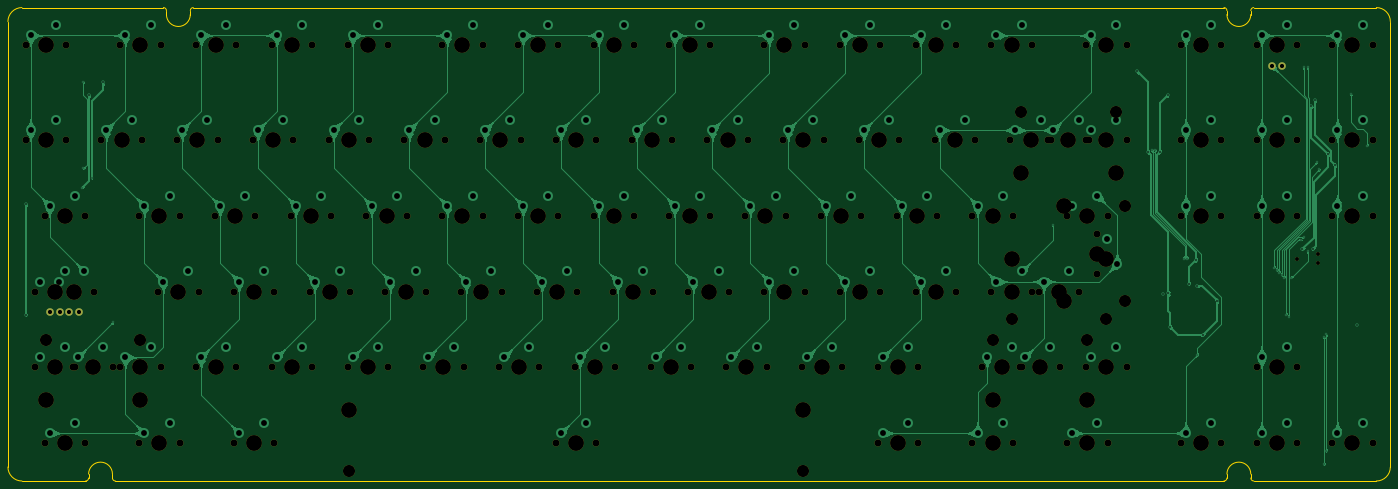
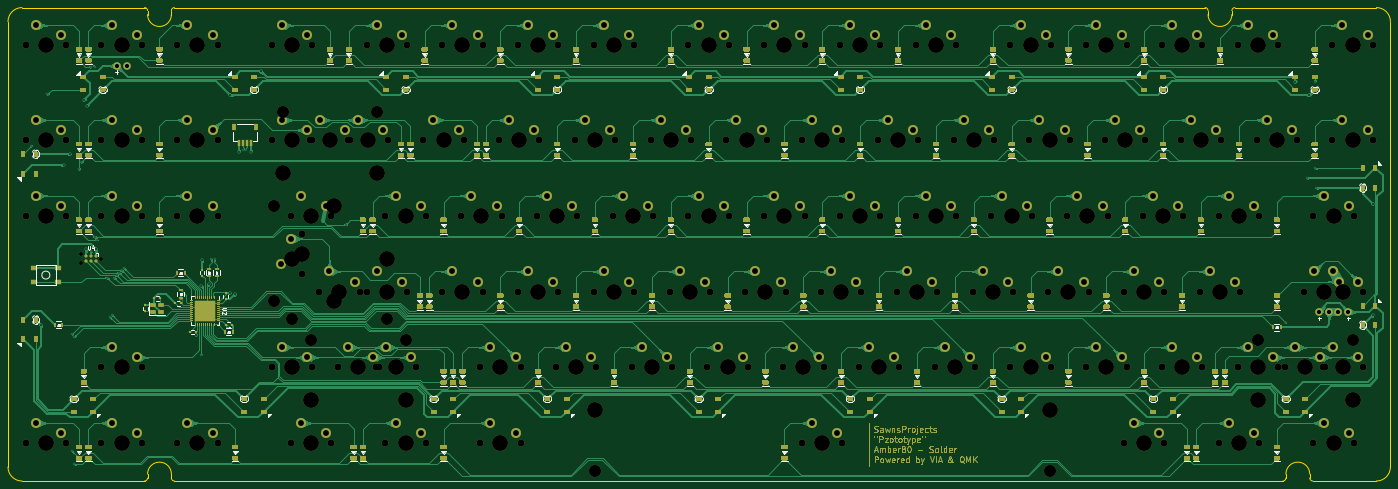
Circuit board: 11 layer files. Board 347.7 x 119.1 mm.
- bottom_copper: solder-B_Cu.gbr (1353228 bytes)
- bottom_mask: solder-B_Mask.gbr (122717 bytes)
- paste: solder-B_Paste.gbr (94334 bytes)
- bottom_silk: solder-B_SilkS.gbr (49097 bytes)
- outline: solder-Edge_Cuts.gbr (2489 bytes)
- top_copper: solder-F_Cu.gbr (1421635 bytes)
- top_mask: solder-F_Mask.gbr (11488 bytes)
- paste: solder-F_Paste.gbr (459 bytes)
- top_silk: solder-F_SilkS.gbr (460 bytes)
- drill: solder-NPTH.drl (5590 bytes)
- drill: solder-PTH.drl (4534 bytes)

=== bottom_copper: solder-B_Cu.gbr (1353228 bytes, source omitted) ===
=== bottom_mask: solder-B_Mask.gbr (122717 bytes, source omitted) ===
=== paste: solder-B_Paste.gbr (94334 bytes, source omitted) ===
=== bottom_silk: solder-B_SilkS.gbr (49097 bytes, source omitted) ===
=== outline: solder-Edge_Cuts.gbr ===
%TF.GenerationSoftware,KiCad,Pcbnew,(5.1.10)-1*%
%TF.CreationDate,2021-12-21T07:20:54+07:00*%
%TF.ProjectId,solder,736f6c64-6572-42e6-9b69-6361645f7063,rev?*%
%TF.SameCoordinates,Original*%
%TF.FileFunction,Profile,NP*%
%FSLAX46Y46*%
G04 Gerber Fmt 4.6, Leading zero omitted, Abs format (unit mm)*
G04 Created by KiCad (PCBNEW (5.1.10)-1) date 2021-12-21 07:20:54*
%MOMM*%
%LPD*%
G01*
G04 APERTURE LIST*
%TA.AperFunction,Profile*%
%ADD10C,0.200000*%
%TD*%
G04 APERTURE END LIST*
D10*
X17812520Y-133350017D02*
G75*
G02*
X14287520Y-129825017I0J3525000D01*
G01*
X14287520Y-17812519D02*
X14287520Y-129825017D01*
X14287520Y-17812519D02*
G75*
G02*
X17812520Y-14287519I3525000J0D01*
G01*
X358425020Y-14287521D02*
X327600019Y-14287520D01*
X358425020Y-14287521D02*
G75*
G02*
X361950020Y-17812521I0J-3525000D01*
G01*
X361950020Y-129825019D02*
X361950020Y-17812521D01*
X17812520Y-133350018D02*
X33825020Y-133350018D01*
X326850019Y-15037520D02*
G75*
G02*
X327600019Y-14287520I750000J0D01*
G01*
X320100020Y-14287520D02*
G75*
G02*
X320850020Y-15037520I0J-750000D01*
G01*
X320850019Y-16037519D02*
X320850019Y-15037520D01*
X326850020Y-16037519D02*
G75*
G02*
X320850020Y-16037519I-3000000J0D01*
G01*
X326850019Y-15037520D02*
X326850020Y-16037520D01*
X60150020Y-15037519D02*
G75*
G02*
X60900020Y-14287519I750000J0D01*
G01*
X54150020Y-16037520D02*
X54150020Y-15037519D01*
X60150020Y-16037520D02*
G75*
G02*
X54150020Y-16037520I-3000000J0D01*
G01*
X320100020Y-14287520D02*
X60900020Y-14287519D01*
X60150020Y-15037519D02*
X60150020Y-16037520D01*
X34575020Y-132600018D02*
X34575020Y-131600019D01*
X34575020Y-132600018D02*
G75*
G02*
X33825020Y-133350018I-750000J0D01*
G01*
X320850020Y-132600019D02*
G75*
G02*
X320100020Y-133350019I-750000J0D01*
G01*
X41325020Y-133350018D02*
X320100020Y-133350019D01*
X41325020Y-133350018D02*
G75*
G02*
X40575020Y-132600018I0J750000D01*
G01*
X40575020Y-131600019D02*
X40575020Y-132600018D01*
X34575020Y-131600019D02*
G75*
G02*
X40575020Y-131600019I3000000J0D01*
G01*
X53400020Y-14287519D02*
X17812520Y-14287519D01*
X53400020Y-14287519D02*
G75*
G02*
X54150020Y-15037519I0J-750000D01*
G01*
X327600020Y-133350019D02*
G75*
G02*
X326850020Y-132600019I0J750000D01*
G01*
X326850020Y-131600019D02*
X326850020Y-132600019D01*
X320850020Y-131600019D02*
G75*
G02*
X326850020Y-131600019I3000000J0D01*
G01*
X320850019Y-132600019D02*
X320850020Y-131600019D01*
X327600020Y-133350019D02*
X358425020Y-133350019D01*
X361950020Y-129825019D02*
G75*
G02*
X358425020Y-133350019I-3525000J0D01*
G01*
M02*

=== top_copper: solder-F_Cu.gbr (1421635 bytes, source omitted) ===
=== top_mask: solder-F_Mask.gbr (11488 bytes, source omitted) ===
=== paste: solder-F_Paste.gbr ===
%TF.GenerationSoftware,KiCad,Pcbnew,(5.1.10)-1*%
%TF.CreationDate,2021-12-21T07:20:54+07:00*%
%TF.ProjectId,solder,736f6c64-6572-42e6-9b69-6361645f7063,rev?*%
%TF.SameCoordinates,Original*%
%TF.FileFunction,Paste,Top*%
%TF.FilePolarity,Positive*%
%FSLAX46Y46*%
G04 Gerber Fmt 4.6, Leading zero omitted, Abs format (unit mm)*
G04 Created by KiCad (PCBNEW (5.1.10)-1) date 2021-12-21 07:20:54*
%MOMM*%
%LPD*%
G01*
G04 APERTURE LIST*
G04 APERTURE END LIST*
M02*

=== top_silk: solder-F_SilkS.gbr ===
%TF.GenerationSoftware,KiCad,Pcbnew,(5.1.10)-1*%
%TF.CreationDate,2021-12-21T07:20:54+07:00*%
%TF.ProjectId,solder,736f6c64-6572-42e6-9b69-6361645f7063,rev?*%
%TF.SameCoordinates,Original*%
%TF.FileFunction,Legend,Top*%
%TF.FilePolarity,Positive*%
%FSLAX46Y46*%
G04 Gerber Fmt 4.6, Leading zero omitted, Abs format (unit mm)*
G04 Created by KiCad (PCBNEW (5.1.10)-1) date 2021-12-21 07:20:54*
%MOMM*%
%LPD*%
G01*
G04 APERTURE LIST*
G04 APERTURE END LIST*
M02*

=== drill: solder-NPTH.drl ===
M48
; DRILL file {KiCad (5.1.10)-1} date 12/21/21 07:20:56
; FORMAT={-:-/ absolute / metric / decimal}
; #@! TF.CreationDate,2021-12-21T07:20:56+07:00
; #@! TF.GenerationSoftware,Kicad,Pcbnew,(5.1.10)-1
; #@! TF.FileFunction,NonPlated,1,2,NPTH
FMAT,2
METRIC
T1C0.991
T2C1.750
T3C3.048
T4C3.988
%
G90
G05
T1
X338.574Y-77.391
X343.654Y-76.375
X343.654Y-78.407
T2
X18.732Y-23.812
X18.732Y-47.625
X21.114Y-104.775
X21.114Y-85.725
X23.495Y-66.675
X23.495Y-123.825
X25.876Y-85.725
X28.892Y-23.812
X28.892Y-47.625
X30.639Y-104.775
X31.274Y-104.775
X31.274Y-85.725
X33.655Y-66.675
X33.655Y-123.825
X36.036Y-85.725
X37.782Y-47.625
X40.799Y-104.775
X42.545Y-23.812
X42.545Y-104.775
X47.307Y-66.675
X47.307Y-123.825
X47.942Y-47.625
X52.07Y-85.725
X52.705Y-23.812
X52.705Y-104.775
X56.832Y-47.625
X57.467Y-66.675
X57.467Y-123.825
X61.595Y-23.812
X61.595Y-104.775
X62.23Y-85.725
X66.358Y-66.675
X66.992Y-47.625
X71.12Y-85.725
X71.12Y-123.825
X71.755Y-23.812
X71.755Y-104.775
X75.882Y-47.625
X76.517Y-66.675
X80.645Y-23.812
X80.645Y-104.775
X81.28Y-85.725
X81.28Y-123.825
X85.407Y-66.675
X86.042Y-47.625
X90.17Y-85.725
X90.805Y-23.812
X90.805Y-104.775
X94.932Y-47.625
X95.567Y-66.675
X99.695Y-23.812
X99.695Y-104.775
X100.33Y-85.725
X104.457Y-66.675
X105.093Y-47.625
X109.22Y-85.725
X109.855Y-23.812
X109.855Y-104.775
X113.983Y-47.625
X114.617Y-66.675
X118.745Y-104.775
X119.38Y-85.725
X123.507Y-23.812
X123.507Y-66.675
X124.142Y-47.625
X128.27Y-85.725
X128.905Y-104.775
X133.032Y-47.625
X133.667Y-23.812
X133.667Y-66.675
X137.795Y-104.775
X138.43Y-85.725
X142.558Y-23.812
X142.558Y-66.675
X143.192Y-47.625
X147.32Y-85.725
X147.955Y-104.775
X152.082Y-47.625
X152.082Y-123.825
X152.718Y-23.812
X152.718Y-66.675
X156.845Y-104.775
X157.48Y-85.725
X161.607Y-23.812
X161.607Y-66.675
X162.243Y-47.625
X162.243Y-123.825
X166.37Y-85.725
X167.005Y-104.775
X171.132Y-47.625
X171.767Y-23.812
X171.767Y-66.675
X175.895Y-104.775
X176.53Y-85.725
X180.657Y-23.812
X180.657Y-66.675
X181.292Y-47.625
X185.42Y-85.725
X186.055Y-104.775
X190.183Y-47.625
X190.817Y-23.812
X190.817Y-66.675
X194.945Y-104.775
X195.58Y-85.725
X199.707Y-66.675
X200.343Y-47.625
X204.47Y-23.812
X204.47Y-85.725
X205.105Y-104.775
X209.232Y-47.625
X209.867Y-66.675
X213.995Y-104.775
X214.63Y-23.812
X214.63Y-85.725
X218.757Y-66.675
X219.392Y-47.625
X223.52Y-23.812
X223.52Y-85.725
X224.155Y-104.775
X228.282Y-47.625
X228.917Y-66.675
X233.045Y-104.775
X233.045Y-123.825
X233.68Y-23.812
X233.68Y-85.725
X237.807Y-66.675
X238.442Y-47.625
X242.57Y-23.812
X242.57Y-85.725
X243.205Y-104.775
X243.205Y-123.825
X247.332Y-47.625
X247.968Y-66.675
X252.73Y-23.812
X252.73Y-85.725
X256.858Y-66.675
X256.858Y-123.825
X257.493Y-47.625
X259.239Y-104.775
X261.62Y-23.812
X261.62Y-85.725
X266.382Y-47.625
X267.017Y-66.675
X267.017Y-123.825
X268.764Y-104.775
X269.399Y-104.775
X271.78Y-23.812
X271.78Y-85.725
X273.526Y-85.725
X275.907Y-47.625
X276.542Y-47.625
X278.924Y-104.775
X280.67Y-66.675
X280.67Y-123.825
X283.686Y-85.725
X285.433Y-23.812
X285.433Y-47.625
X285.433Y-104.775
X286.067Y-47.625
X288.131Y-71.12
X288.131Y-81.28
X290.83Y-66.675
X290.83Y-123.825
X295.592Y-23.812
X295.592Y-47.625
X295.592Y-104.775
X309.245Y-23.812
X309.245Y-47.625
X309.245Y-66.675
X309.245Y-123.825
X319.405Y-23.812
X319.405Y-47.625
X319.405Y-66.675
X319.405Y-123.825
X328.295Y-23.812
X328.295Y-47.625
X328.295Y-66.675
X328.295Y-104.775
X328.295Y-123.825
X338.455Y-23.812
X338.455Y-47.625
X338.455Y-66.675
X338.455Y-104.775
X338.455Y-123.825
X347.345Y-23.812
X347.345Y-47.625
X347.345Y-66.675
X347.345Y-123.825
X357.505Y-23.812
X357.505Y-47.625
X357.505Y-66.675
X357.505Y-123.825
T3
X23.812Y-97.79
X47.625Y-97.79
X100.012Y-130.81
X214.312Y-130.81
X261.938Y-97.79
X266.7Y-92.71
X269.081Y-40.64
X285.75Y-97.79
X290.512Y-92.71
X292.894Y-40.64
X295.116Y-64.262
X295.116Y-88.138
T4
X23.812Y-23.812
X23.812Y-47.625
X23.812Y-113.03
X26.194Y-104.775
X26.194Y-85.725
X28.575Y-66.675
X28.575Y-123.825
X30.956Y-85.725
X35.719Y-104.775
X42.862Y-47.625
X47.625Y-23.812
X47.625Y-104.775
X47.625Y-113.03
X52.387Y-66.675
X52.387Y-123.825
X57.15Y-85.725
X61.912Y-47.625
X66.675Y-23.812
X66.675Y-104.775
X71.438Y-66.675
X76.2Y-85.725
X76.2Y-123.825
X80.962Y-47.625
X85.725Y-23.812
X85.725Y-104.775
X90.487Y-66.675
X95.25Y-85.725
X100.012Y-47.625
X100.012Y-115.57
X104.775Y-23.812
X104.775Y-104.775
X109.537Y-66.675
X114.3Y-85.725
X119.062Y-47.625
X123.825Y-104.775
X128.588Y-23.812
X128.588Y-66.675
X133.35Y-85.725
X138.112Y-47.625
X142.875Y-104.775
X147.637Y-23.812
X147.637Y-66.675
X152.4Y-85.725
X157.162Y-47.625
X157.162Y-123.825
X161.925Y-104.775
X166.688Y-23.812
X166.688Y-66.675
X171.45Y-85.725
X176.213Y-47.625
X180.975Y-104.775
X185.737Y-23.812
X185.737Y-66.675
X190.5Y-85.725
X195.262Y-47.625
X200.025Y-104.775
X204.787Y-66.675
X209.55Y-23.812
X209.55Y-85.725
X214.312Y-47.625
X214.312Y-115.57
X219.075Y-104.775
X223.837Y-66.675
X228.6Y-23.812
X228.6Y-85.725
X233.362Y-47.625
X238.125Y-104.775
X238.125Y-123.825
X242.887Y-66.675
X247.65Y-23.812
X247.65Y-85.725
X252.412Y-47.625
X261.938Y-66.675
X261.938Y-113.03
X261.938Y-123.825
X264.319Y-104.775
X266.7Y-23.812
X266.7Y-77.47
X266.7Y-85.725
X269.081Y-55.88
X271.462Y-47.625
X273.844Y-104.775
X278.606Y-85.725
X279.876Y-64.262
X279.876Y-88.138
X280.988Y-47.625
X285.75Y-66.675
X285.75Y-113.03
X285.75Y-123.825
X288.131Y-76.2
X290.512Y-23.812
X290.512Y-47.625
X290.512Y-77.47
X290.512Y-104.775
X292.894Y-55.88
X314.325Y-23.812
X314.325Y-47.625
X314.325Y-66.675
X314.325Y-123.825
X333.375Y-23.812
X333.375Y-47.625
X333.375Y-66.675
X333.375Y-104.775
X333.375Y-123.825
X352.425Y-23.812
X352.425Y-47.625
X352.425Y-66.675
X352.425Y-123.825
T0
M30

=== drill: solder-PTH.drl ===
M48
; DRILL file {KiCad (5.1.10)-1} date 12/21/21 07:20:56
; FORMAT={-:-/ absolute / metric / decimal}
; #@! TF.CreationDate,2021-12-21T07:20:56+07:00
; #@! TF.GenerationSoftware,Kicad,Pcbnew,(5.1.10)-1
; #@! TF.FileFunction,Plated,1,2,PTH
FMAT,2
METRIC
T1C0.300
T2C0.400
T3C1.040
T4C1.470
%
G90
G05
T1
X32.958Y-59.6
X33.269Y-32.888
X33.286Y-54.7
X35.345Y-57.252
X40.68Y-93.464
X277.025Y-68.852
X301.994Y-50.006
X302.844Y-50.006
X309.981Y-77.391
X310.831Y-77.391
X313.39Y-101.658
X332.78Y-79.772
X333.38Y-80.372
X333.98Y-80.972
X334.58Y-81.572
X335.18Y-82.172
X335.78Y-91.499
X336.38Y-92.099
X336.98Y-82.172
X339.533Y-72.634
X340.133Y-29.17
X340.133Y-72.033
X341.114Y-29.17
X341.114Y-75.605
X343.496Y-53.192
X344.096Y-54.973
X345.277Y-97.045
X345.277Y-129.183
X345.877Y-96.445
X345.877Y-125.82
X352.044Y-36.068
X356.108Y-49.044
T2
X18.745Y-63.698
X18.745Y-91.628
X34.645Y-36.314
X38.169Y-33.104
X298.252Y-30.361
X300.919Y-50.552
X303.919Y-50.552
X304.8Y-86.32
X305.991Y-36.314
X306.146Y-86.166
X306.631Y-94.674
X311.407Y-83.88
X313.135Y-77.843
X313.391Y-84.196
X314.766Y-96.643
X318.338Y-87.952
X339.844Y-75.089
X342.114Y-38.983
X342.384Y-75.089
X342.914Y-37.606
X346.276Y-51.128
X347.98Y-53.848
X353.627Y-94.166
T3
X24.924Y-90.805
X27.464Y-90.805
X29.686Y-90.805
X32.226Y-90.805
X332.105Y-28.892
X334.645Y-28.892
T4
X20.002Y-21.272
X20.002Y-45.085
X22.384Y-102.235
X22.384Y-83.185
X24.765Y-64.135
X24.765Y-121.285
X26.352Y-18.732
X26.352Y-42.545
X27.146Y-83.185
X28.734Y-99.695
X28.734Y-80.645
X31.115Y-61.595
X31.115Y-118.745
X31.909Y-102.235
X33.496Y-80.645
X38.259Y-99.695
X39.052Y-45.085
X43.815Y-21.272
X43.815Y-102.235
X45.402Y-42.545
X48.578Y-64.135
X48.578Y-121.285
X50.165Y-18.732
X50.165Y-99.695
X53.34Y-83.185
X54.927Y-61.595
X54.927Y-118.745
X58.102Y-45.085
X59.69Y-80.645
X62.865Y-21.272
X62.865Y-102.235
X64.453Y-42.545
X67.627Y-64.135
X69.215Y-18.732
X69.215Y-99.695
X72.39Y-83.185
X72.39Y-121.285
X73.977Y-61.595
X77.153Y-45.085
X78.74Y-80.645
X78.74Y-118.745
X81.915Y-21.272
X81.915Y-102.235
X83.502Y-42.545
X86.677Y-64.135
X88.265Y-18.732
X88.265Y-99.695
X91.44Y-83.185
X93.027Y-61.595
X96.203Y-45.085
X97.79Y-80.645
X100.965Y-21.272
X100.965Y-102.235
X102.552Y-42.545
X105.727Y-64.135
X107.315Y-18.732
X107.315Y-99.695
X110.49Y-83.185
X112.078Y-61.595
X115.252Y-45.085
X116.84Y-80.645
X120.015Y-102.235
X121.602Y-42.545
X124.777Y-21.272
X124.777Y-64.135
X126.365Y-99.695
X129.54Y-83.185
X131.127Y-18.732
X131.127Y-61.595
X134.302Y-45.085
X135.89Y-80.645
X139.065Y-102.235
X140.653Y-42.545
X143.827Y-21.272
X143.827Y-64.135
X145.415Y-99.695
X148.59Y-83.185
X150.177Y-18.732
X150.177Y-61.595
X153.352Y-45.085
X153.352Y-121.285
X154.94Y-80.645
X158.115Y-102.235
X159.702Y-42.545
X159.702Y-118.745
X162.877Y-21.272
X162.877Y-64.135
X164.465Y-99.695
X167.64Y-83.185
X169.227Y-18.732
X169.227Y-61.595
X172.403Y-45.085
X173.99Y-80.645
X177.165Y-102.235
X178.752Y-42.545
X181.927Y-21.272
X181.927Y-64.135
X183.515Y-99.695
X186.69Y-83.185
X188.278Y-18.732
X188.278Y-61.595
X191.452Y-45.085
X193.04Y-80.645
X196.215Y-102.235
X197.802Y-42.545
X200.977Y-64.135
X202.565Y-99.695
X205.74Y-21.272
X205.74Y-83.185
X207.327Y-61.595
X210.502Y-45.085
X212.09Y-18.732
X212.09Y-80.645
X215.265Y-102.235
X216.852Y-42.545
X220.028Y-64.135
X221.615Y-99.695
X224.79Y-21.272
X224.79Y-83.185
X226.377Y-61.595
X229.552Y-45.085
X231.14Y-18.732
X231.14Y-80.645
X234.315Y-102.235
X234.315Y-121.285
X235.903Y-42.545
X239.077Y-64.135
X240.665Y-99.695
X240.665Y-118.745
X243.84Y-21.272
X243.84Y-83.185
X245.427Y-61.595
X248.602Y-45.085
X250.19Y-18.732
X250.19Y-80.645
X254.952Y-42.545
X258.127Y-64.135
X258.127Y-121.285
X260.509Y-102.235
X262.89Y-21.272
X262.89Y-83.185
X264.477Y-61.595
X264.477Y-118.745
X266.859Y-99.695
X267.652Y-45.085
X269.24Y-18.732
X269.24Y-80.645
X270.034Y-102.235
X274.002Y-42.545
X274.796Y-83.185
X276.384Y-99.695
X277.178Y-45.085
X281.146Y-80.645
X281.94Y-64.135
X281.94Y-121.285
X283.527Y-42.545
X286.702Y-21.272
X286.702Y-45.085
X286.702Y-102.235
X288.29Y-61.595
X288.29Y-118.745
X290.671Y-72.39
X293.053Y-18.732
X293.053Y-42.545
X293.053Y-99.695
X293.211Y-78.74
X310.515Y-21.272
X310.515Y-45.085
X310.515Y-64.135
X310.515Y-121.285
X316.865Y-18.732
X316.865Y-42.545
X316.865Y-61.595
X316.865Y-118.745
X329.565Y-21.272
X329.565Y-45.085
X329.565Y-64.135
X329.565Y-102.235
X329.565Y-121.285
X335.915Y-18.732
X335.915Y-42.545
X335.915Y-61.595
X335.915Y-99.695
X335.915Y-118.745
X348.615Y-21.272
X348.615Y-45.085
X348.615Y-64.135
X348.615Y-121.285
X354.965Y-18.732
X354.965Y-42.545
X354.965Y-61.595
X354.965Y-118.745
T0
M30

